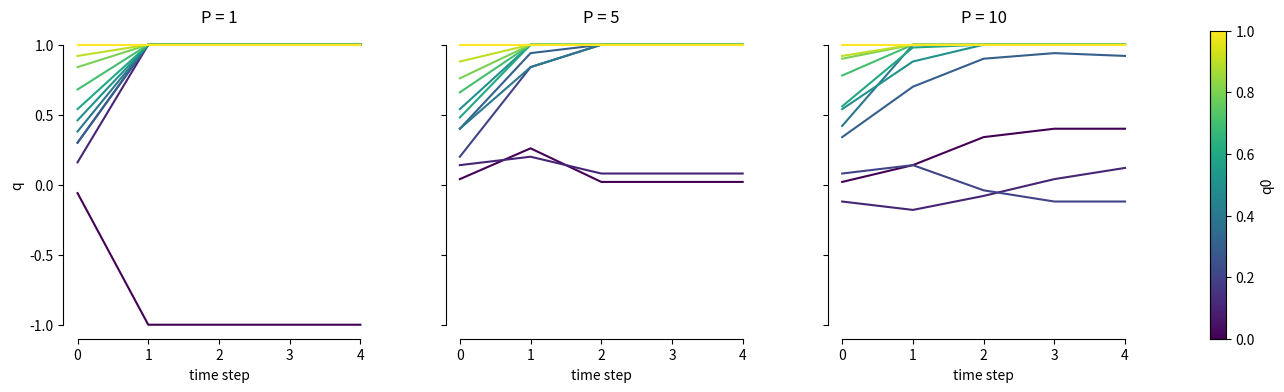
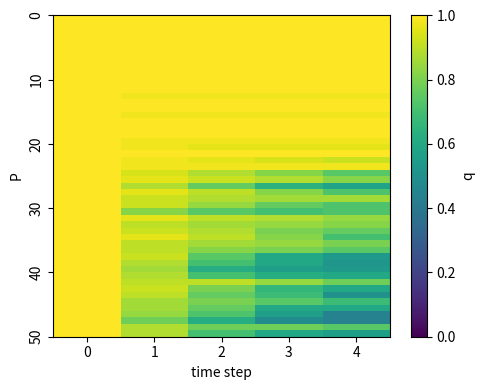

The matplotlib source for these figures, in order:
import numpy as np 
import matplotlib.pyplot as plt 
import matplotlib.cm as cm
import matplotlib.colors as mcolors
import matplotlib.gridspec as gridspec
import seaborn as sns

np.random.seed(420)

def memory_patterns(p, n = 100):
    return np.random.choice((-1, 1), size = (p, n))

def weight_matrix(patterns):

    p, n = patterns.shape 
    M = np.zeros(shape = (n, n))

    for i in range(p):
        u = patterns[i]
        M += np.outer(u, u)

    np.fill_diagonal(M, 0)
    return M

def est_similarity(s, u):
    return (1/len(s)) * np.dot(s, u)

def initialise_state(q_0, u):
    n = len(u)
    initial_state = np.zeros(shape = (n))
    for i in range(n):
        if q_0 > np.random.uniform():
            initial_state[i] = u[i]
        else:
            initial_state[i] = np.random.choice((-1, 1))
    return initial_state

qs = np.arange(0, 1.1, 0.1)
ps = [1, 5, 10]
N = 100

timesteps = 5
q_traces = np.zeros(shape = (len(ps), len(qs), timesteps))

for k, p in enumerate(ps): 
    for j, q0 in enumerate(qs): 
        u = memory_patterns(p)
        m = weight_matrix(u)
        q = np.zeros(shape = (timesteps))
        s = np.zeros(shape = (timesteps, N))
        s[0, :] = initialise_state(q0, u[0])
        q[0] = est_similarity(s[0, :], u[0])

        for i in range(1, timesteps):
            h = np.dot(m, s[i-1, :]) 
            s[i, :] = np.where(h >= 0, 1, -1)
            q[i] = est_similarity(s[i, :], u[0])
        q_traces[k, j, :] = q

norm = mcolors.Normalize(vmin=min(qs), vmax=max(qs))
cmap = cm.viridis

fig = plt.figure(figsize=(15, 4))
gs = gridspec.GridSpec(1, len(ps) + 1, width_ratios=[1]*len(ps) + [0.05], wspace=0.3)

axes = []
for i, p in enumerate(ps):
    ax = fig.add_subplot(gs[0, i])
    axes.append(ax)
    
    for j, q0 in enumerate(qs):
        mean_trace = q_traces[i, j, :]
        ax.plot(range(timesteps), mean_trace, color=cmap(norm(q0)))
    
    ax.set_title(f'P = {p}')
    ax.set_xlabel('time step')
    ax.set_ylim(-1.1, 1.1) 
    ax.set_yticks([-1, -0.5, 0, 0.5, 1.0])
    if i == 0:
        ax.set_ylabel('q')
    else:
        ax.tick_params(labelleft=False)

cax = fig.add_subplot(gs[0, -1])
sm = cm.ScalarMappable(cmap=cmap, norm=norm)
sm.set_array([])
cbar = plt.colorbar(sm, cax=cax)
cbar.set_label('q0')

sns.despine(trim = True)
plt.tight_layout()
plt.savefig('hw5-1.pdf')

ps = np.arange(1, 51, 1)

qs = np.zeros(shape = (len(ps), timesteps))

for j, p in enumerate(ps):
    u = memory_patterns(p)
    m = weight_matrix(u)
    q = np.zeros(shape = (timesteps))
    s = np.zeros(shape = (timesteps, N))
    s[0, :] = initialise_state(1, u[0])
    q[0] = est_similarity(s[0, :], u[0])

    for i in range(1, timesteps):
        h = np.dot(m, s[i-1, :]) 
        s[i, :] = np.where(h >= 0, 1, -1)
        q[i] = est_similarity(s[i, :], u[0])
    qs[j, :] = q

plt.figure(figsize = (5, 4))
ax = plt.subplot(1, 1, 1)
sns.heatmap(qs, cmap = 'viridis', vmin = 0, vmax = 1, cbar_kws = {'label': 'q'})
ax.set_yticks([0, 10, 20, 30, 40, 50])
ax.set_yticklabels([0, 10, 20, 30, 40, 50])
plt.xlabel('time step')
plt.ylabel('P')
sns.despine(right = False, top = False)
plt.tight_layout()
plt.savefig('hw5-2.pdf')

